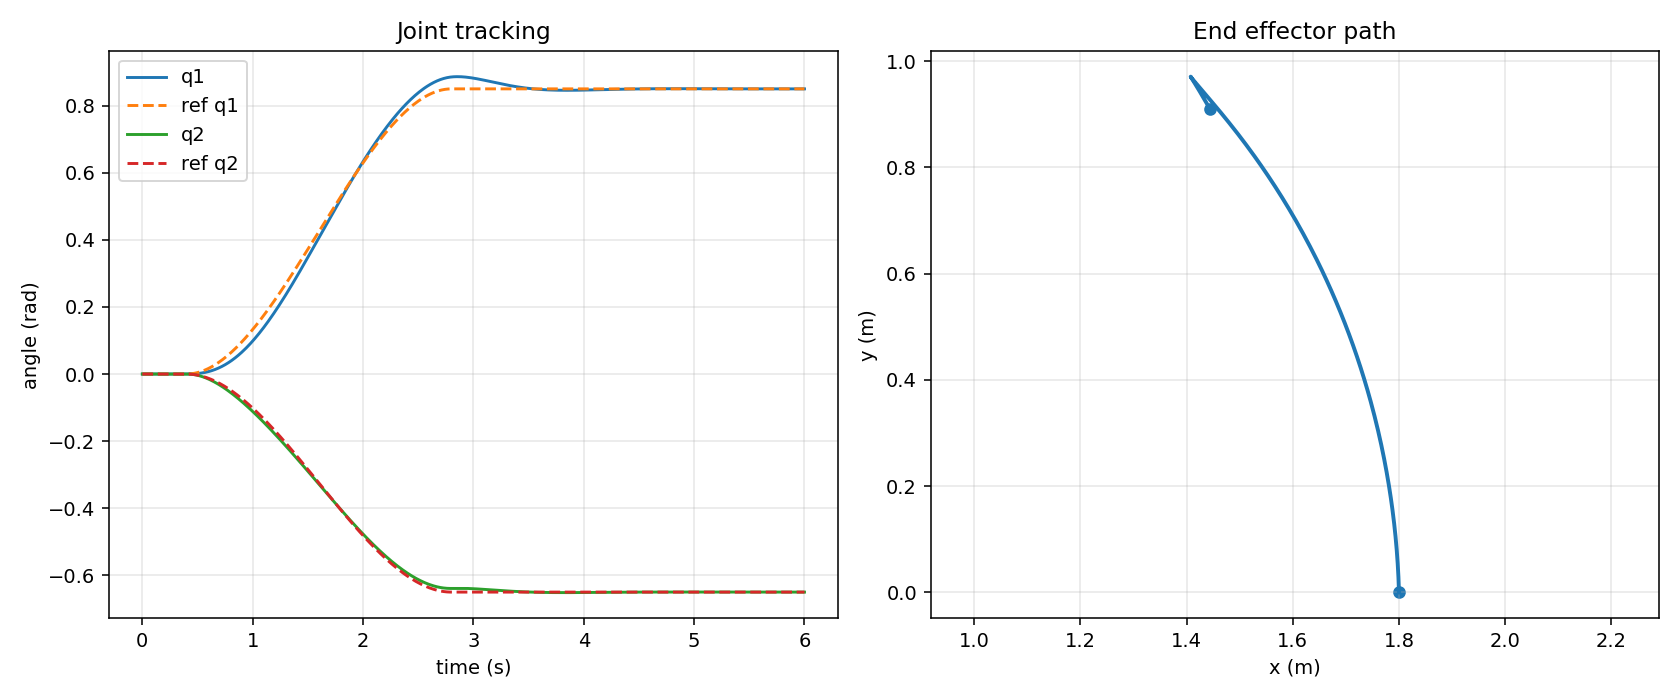

Values plotted in this chart, from the file beside it:
time, q1, q2, dq1, dq2, ref_q1, ref_q2, tau1, tau2, end_effector_x, end_effector_y
0.0, 0.0, 0.0, 0.0, 0.0, 0.0, 0.0, 31.39, 5.886, 1.8, 0.0
0.01, 0.0, 0.0, 0.0, 0.0, 0.0, 0.0, 31.39, 5.886, 1.8, 0.0
0.02, 0.0, 0.0, 0.0, 0.0, 0.0, 0.0, 31.39, 5.886, 1.8, 0.0
0.03, 0.0, 0.0, 0.0, 0.0, 0.0, 0.0, 31.39, 5.886, 1.8, 0.0
0.04, 0.0, 0.0, 0.0, 0.0, 0.0, 0.0, 31.39, 5.886, 1.8, 0.0
0.05, 0.0, 0.0, 0.0, 0.0, 0.0, 0.0, 31.39, 5.886, 1.8, 0.0
0.06, 0.0, 0.0, 0.0, 0.0, 0.0, 0.0, 31.39, 5.886, 1.8, 0.0
0.07, 0.0, 0.0, 0.0, 0.0, 0.0, 0.0, 31.39, 5.886, 1.8, 0.0
0.08, 0.0, 0.0, 0.0, 0.0, 0.0, 0.0, 31.39, 5.886, 1.8, 0.0
0.09, 0.0, 0.0, 0.0, 0.0, 0.0, 0.0, 31.39, 5.886, 1.8, 0.0
0.1, 0.0, 0.0, 0.0, 0.0, 0.0, 0.0, 31.39, 5.886, 1.8, 0.0
0.11, 0.0, 0.0, 0.0, 0.0, 0.0, 0.0, 31.39, 5.886, 1.8, 0.0
0.12, 0.0, 0.0, 0.0, 0.0, 0.0, 0.0, 31.39, 5.886, 1.8, 0.0
0.13, 0.0, 0.0, 0.0, 0.0, 0.0, 0.0, 31.39, 5.886, 1.8, 0.0
0.14, 0.0, 0.0, 0.0, 0.0, 0.0, 0.0, 31.39, 5.886, 1.8, 0.0
0.15, 0.0, 0.0, 0.0, 0.0, 0.0, 0.0, 31.39, 5.886, 1.8, 0.0
0.16, 0.0, 0.0, 0.0, 0.0, 0.0, 0.0, 31.39, 5.886, 1.8, 0.0
0.17, 0.0, 0.0, 0.0, 0.0, 0.0, 0.0, 31.39, 5.886, 1.8, 0.0
0.18, 0.0, 0.0, 0.0, 0.0, 0.0, 0.0, 31.39, 5.886, 1.8, 0.0
0.19, 0.0, 0.0, 0.0, 0.0, 0.0, 0.0, 31.39, 5.886, 1.8, 0.0
0.2, 0.0, 0.0, 0.0, 0.0, 0.0, 0.0, 31.39, 5.886, 1.8, 0.0
0.21, 0.0, 0.0, 0.0, 0.0, 0.0, 0.0, 31.39, 5.886, 1.8, 0.0
0.22, 0.0, 0.0, 0.0, 0.0, 0.0, 0.0, 31.39, 5.886, 1.8, 0.0
0.23, 0.0, 0.0, 0.0, 0.0, 0.0, 0.0, 31.39, 5.886, 1.8, 0.0
0.24, 0.0, 0.0, 0.0, 0.0, 0.0, 0.0, 31.39, 5.886, 1.8, 0.0
0.25, 0.0, 0.0, 0.0, 0.0, 0.0, 0.0, 31.39, 5.886, 1.8, 0.0
0.26, 0.0, 0.0, 0.0, 0.0, 0.0, 0.0, 31.39, 5.886, 1.8, 0.0
0.27, 0.0, 0.0, 0.0, 0.0, 0.0, 0.0, 31.39, 5.886, 1.8, 0.0
0.28, 0.0, 0.0, 0.0, 0.0, 0.0, 0.0, 31.39, 5.886, 1.8, 0.0
0.29, 0.0, 0.0, 0.0, 0.0, 0.0, 0.0, 31.39, 5.886, 1.8, 0.0
0.3, 0.0, 0.0, 0.0, 0.0, 0.0, 0.0, 31.39, 5.886, 1.8, 0.0
0.31, 0.0, 0.0, 0.0, 0.0, 0.0, 0.0, 31.39, 5.886, 1.8, 0.0
0.32, 0.0, 0.0, 0.0, 0.0, 0.0, 0.0, 31.39, 5.886, 1.8, 0.0
0.33, 0.0, 0.0, 0.0, 0.0, 0.0, 0.0, 31.39, 5.886, 1.8, 0.0
0.34, 0.0, 0.0, 0.0, 0.0, 0.0, 0.0, 31.39, 5.886, 1.8, 0.0
0.35, 0.0, 0.0, 0.0, 0.0, 0.0, 0.0, 31.39, 5.886, 1.8, 0.0
0.36, 0.0, 0.0, 0.0, 0.0, 0.0, 0.0, 31.39, 5.886, 1.8, 0.0
0.37, 0.0, 0.0, 0.0, 0.0, 0.0, 0.0, 31.39, 5.886, 1.8, 0.0
0.38, 0.0, 0.0, 0.0, 0.0, 0.0, 0.0, 31.39, 5.886, 1.8, 0.0
0.39, 0.0, 0.0, 0.0, 0.0, 0.0, 0.0, 31.39, 5.886, 1.8, 0.0
0.4, 0.0, 0.0, 9.467018039439312e-18, -3.1843606132659505e-17, 1.2277803395468629e-32, -9.388908478887775e-33, 31.39, 5.886, 1.8, 0.0
0.41, 3.8635709420949986e-06, -1.3282890436204918e-05, 0.00121, -0.004183, 4.414785879629785e-05, -3.3760127314816006e-05, 31.52, 5.857, 1.8, -3.67188465309112e-06
0.42, 2.6932208036287923e-05, -9.076770417825982e-05, 0.003565, -0.01176, 0.0001761, -0.0001347, 31.62, 5.866, 1.8, -2.4136188845861746e-05
0.43, 7.64887127162716e-05, -0.0002502, 0.006424, -0.02025, 0.0003951, -0.0003021, 31.73, 5.886, 1.8, -6.247191593903892e-05
0.44, 0.0001563, -0.0004957, 0.009588, -0.02888, 0.0007005, -0.0005356, 31.83, 5.909, 1.8, -0.0001152
0.45, 0.000269, -0.0008272, 0.013, -0.03743, 0.001091, -0.0008346, 31.92, 5.933, 1.8, -0.0001776
0.46, 0.0004169, -0.001244, 0.01663, -0.04584, 0.001567, -0.001198, 32.02, 5.956, 1.8, -0.0002445
0.47, 0.0006022, -0.001743, 0.02047, -0.05409, 0.002127, -0.001627, 32.11, 5.98, 1.8, -0.0003108
0.48, 0.0008269, -0.002325, 0.02451, -0.06218, 0.00277, -0.002119, 32.2, 6.002, 1.8, -0.0003714
0.49, 0.001093, -0.002986, 0.02876, -0.0701, 0.003496, -0.002674, 32.29, 6.024, 1.8, -0.0004214
0.5, 0.001403, -0.003726, 0.0332, -0.07786, 0.004304, -0.003291, 32.38, 6.046, 1.8, -0.000456
0.51, 0.001758, -0.004543, 0.03783, -0.08545, 0.005193, -0.003971, 32.46, 6.067, 1.8, -0.0004703
0.52, 0.00216, -0.005434, 0.04264, -0.09289, 0.006163, -0.004713, 32.54, 6.088, 1.8, -0.0004598
0.53, 0.002611, -0.0064, 0.04763, -0.1002, 0.007212, -0.005515, 32.62, 6.107, 1.8, -0.0004199
0.54, 0.003113, -0.007437, 0.05279, -0.1073, 0.00834, -0.006377, 32.7, 6.127, 1.8, -0.0003463
0.55, 0.003667, -0.008545, 0.05812, -0.1143, 0.009546, -0.0073, 32.78, 6.145, 1.8, -0.0002347
0.56, 0.004276, -0.009722, 0.06361, -0.1211, 0.01083, -0.008281, 32.85, 6.164, 1.8, -8.099256539951388e-05
0.57, 0.00494, -0.01097, 0.06925, -0.1278, 0.01219, -0.009322, 32.92, 6.181, 1.8, 0.0001188
0.58, 0.005661, -0.01228, 0.07504, -0.1343, 0.01363, -0.01042, 32.99, 6.198, 1.8, 0.0003686
0.59, 0.006441, -0.01365, 0.08097, -0.1407, 0.01514, -0.01158, 33.05, 6.214, 1.8, 0.0006721
... 541 more rows
